Photos from the image-classification dataset "dataset" in the GitHub repository cameronlgreen/cockatoo_project. Its 8 classes are: cockatoo, galah, king parrot, kookaburra, lorikeet, magpie, miner bird, rosella.

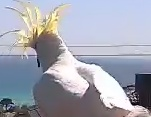
Label: cockatoo

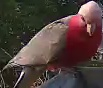
Label: galah

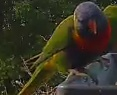
Label: lorikeet

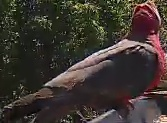
Label: galah

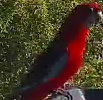
Label: rosella

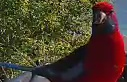
Label: rosella
